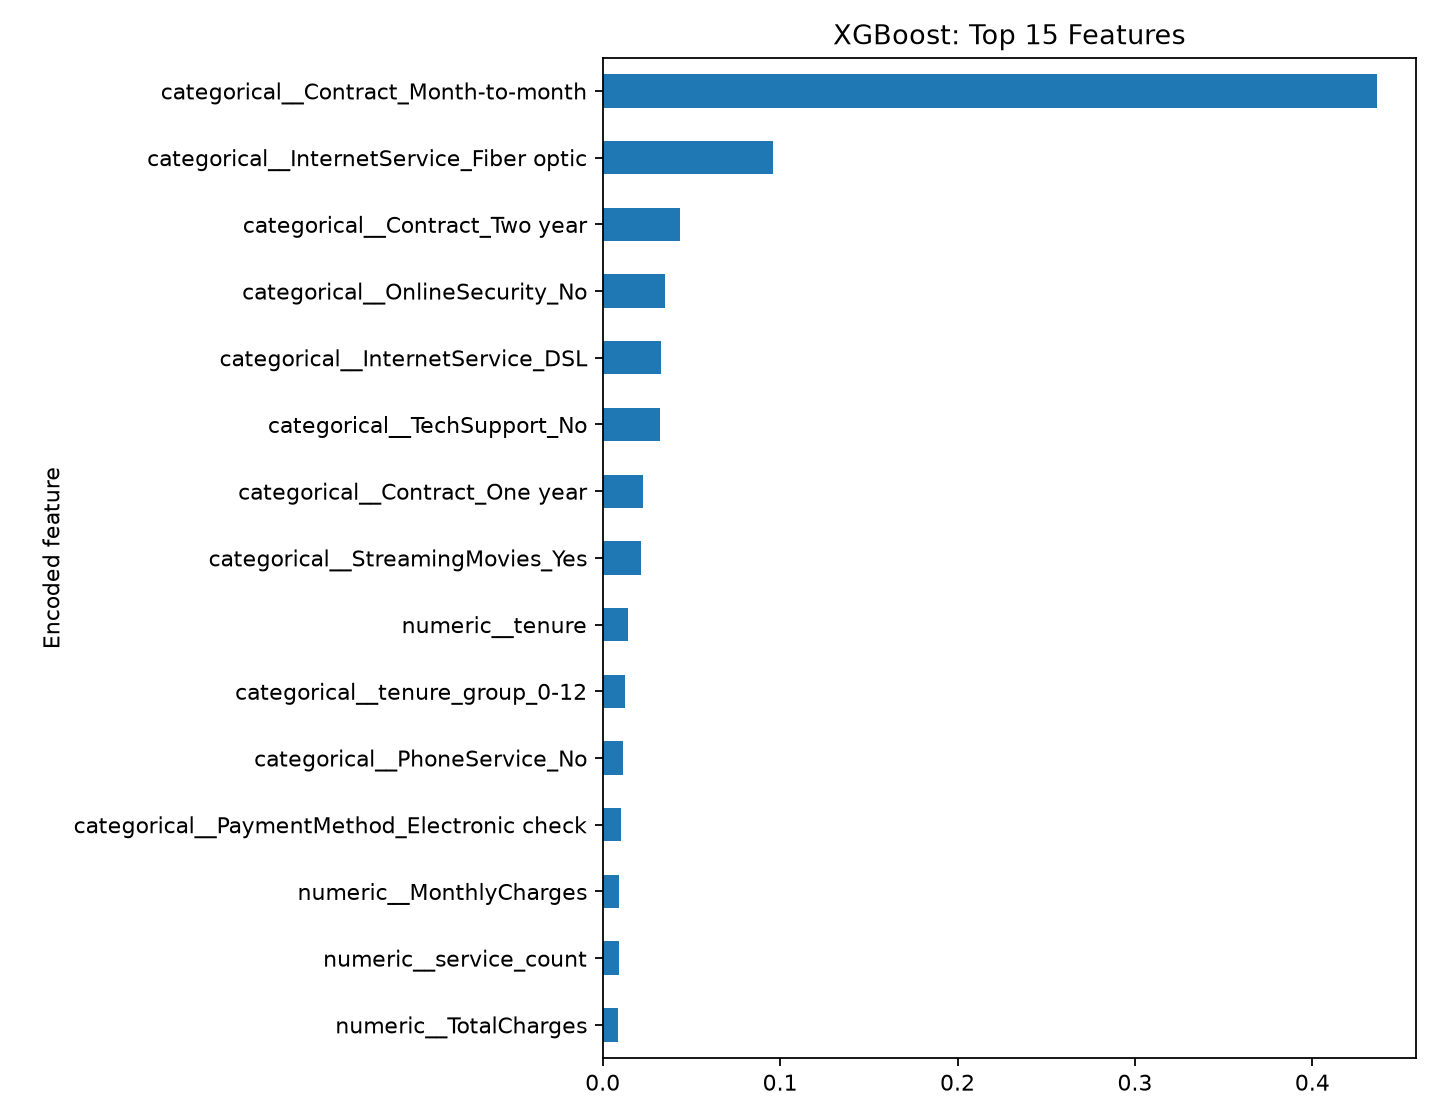

The data file committed next to this chart (first rows):
Feature, Importance
categorical__Contract_Month-to-month, 0.4366
categorical__InternetService_Fiber optic, 0.09574
categorical__Contract_Two year, 0.04337
categorical__OnlineSecurity_No, 0.03535
categorical__InternetService_DSL, 0.03263
categorical__TechSupport_No, 0.03258
categorical__Contract_One year, 0.0229
categorical__StreamingMovies_Yes, 0.02177
numeric__tenure, 0.01419
categorical__tenure_group_0-12, 0.01236
categorical__PhoneService_No, 0.01168
categorical__PaymentMethod_Electronic ch…, 0.01042
numeric__MonthlyCharges, 0.009195
numeric__service_count, 0.008973
numeric__TotalCharges, 0.008903
categorical__OnlineSecurity_Yes, 0.008785
categorical__OnlineBackup_No, 0.008199
categorical__StreamingTV_Yes, 0.008117
categorical__tenure_group_49-72, 0.008073
categorical__StreamingMovies_No, 0.008065
categorical__PaymentMethod_Mailed check, 0.008037
categorical__InternetService_No, 0.008014
categorical__PaperlessBilling_No, 0.007795
numeric__average_monthly_spend, 0.007774
categorical__TechSupport_Yes, 0.007281
categorical__MultipleLines_No, 0.007221
categorical__PhoneService_Yes, 0.007153
categorical__DeviceProtection_Yes, 0.007013
categorical__tenure_group_13-24, 0.006998
categorical__gender_Female, 0.006811
categorical__StreamingTV_No, 0.006692
categorical__gender_Male, 0.006552
categorical__PaperlessBilling_Yes, 0.006398
categorical__DeviceProtection_No, 0.006169
categorical__Dependents_No, 0.006085
categorical__OnlineSecurity_No internet …, 0.00608
categorical__MultipleLines_Yes, 0.005908
numeric__SeniorCitizen, 0.005854
categorical__OnlineBackup_Yes, 0.005619
categorical__tenure_group_25-48, 0.005597
categorical__PaymentMethod_Bank transfer…, 0.005358
categorical__Partner_No, 0.005096
categorical__Dependents_Yes, 0.004967
categorical__PaymentMethod_Credit card (…, 0.004504
categorical__Partner_Yes, 0.004133
categorical__MultipleLines_No phone serv…, 0.00298
categorical__OnlineBackup_No internet se…, 0.0
categorical__StreamingTV_No internet ser…, 0.0
categorical__TechSupport_No internet ser…, 0.0
categorical__DeviceProtection_No interne…, 0.0
categorical__StreamingMovies_No internet…, 0.0
